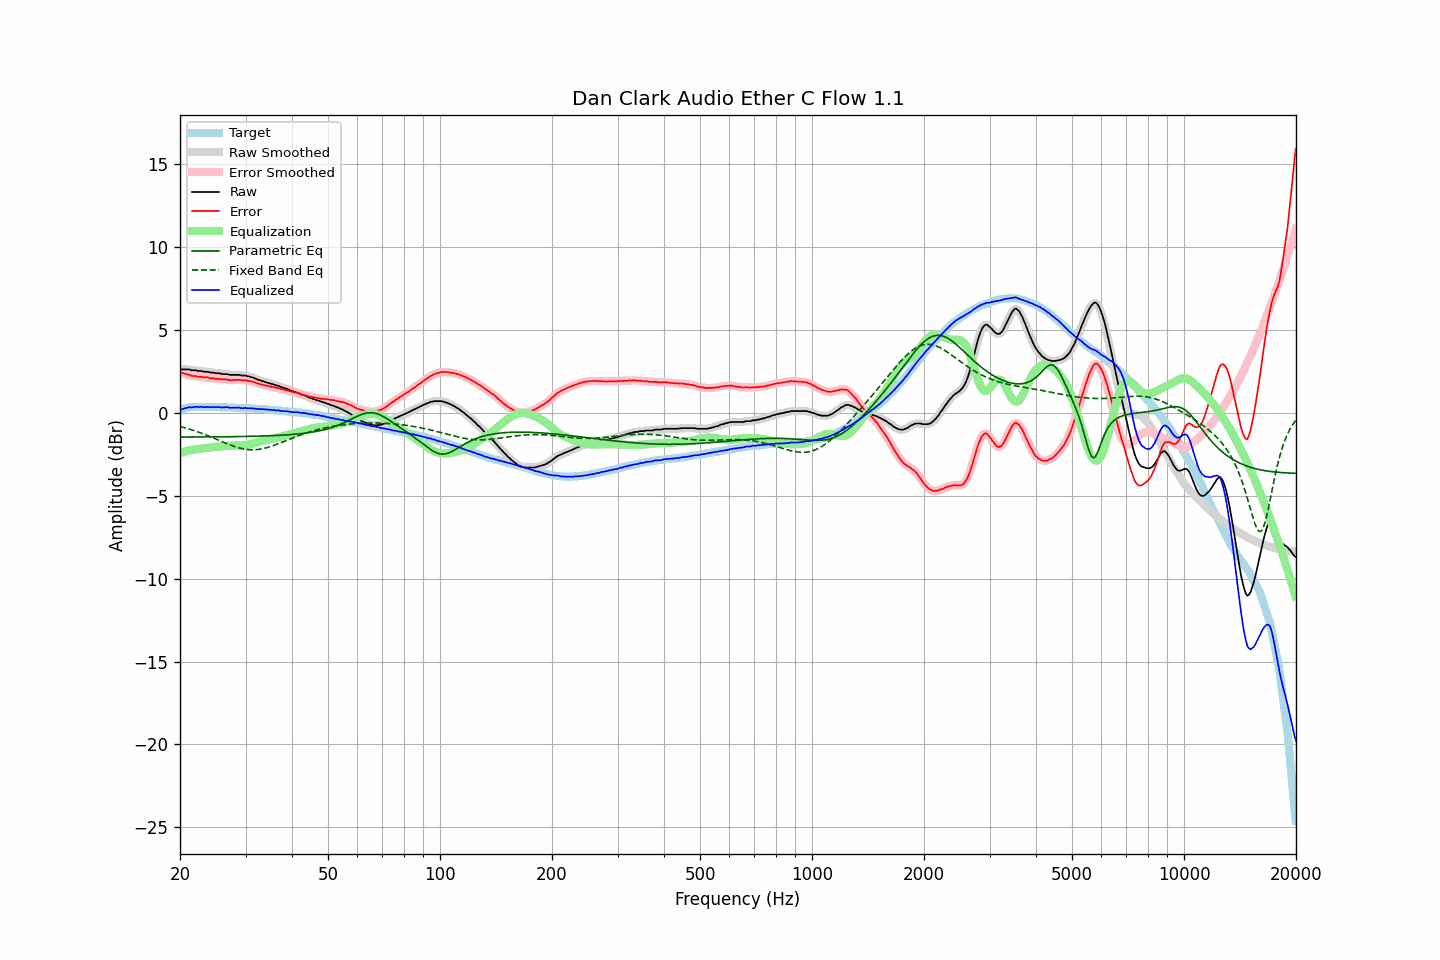

Values plotted in this chart, from the file beside it:
frequency, raw, error, smoothed, error_smoothed, equalization, parametric_eq, fixed_band_eq, equalized_raw, equalized_smoothed, target
20.00, 2.61, 2.44, 2.61, 2.44, -2.44, -1.47, -0.83, 0.17, 0.17, 0.18
20.20, 2.61, 2.41, 2.61, 2.41, -2.41, -1.47, -0.86, 0.21, 0.21, 0.21
20.40, 2.61, 2.38, 2.61, 2.38, -2.38, -1.47, -0.88, 0.24, 0.24, 0.24
20.61, 2.61, 2.36, 2.61, 2.35, -2.35, -1.46, -0.91, 0.27, 0.27, 0.26
20.81, 2.61, 2.33, 2.62, 2.33, -2.32, -1.46, -0.93, 0.29, 0.30, 0.29
21.02, 2.61, 2.30, 2.61, 2.30, -2.29, -1.46, -0.96, 0.32, 0.32, 0.32
21.23, 2.61, 2.29, 2.60, 2.27, -2.27, -1.46, -0.99, 0.34, 0.33, 0.33
21.44, 2.56, 2.23, 2.58, 2.24, -2.25, -1.46, -1.02, 0.31, 0.33, 0.34
21.66, 2.56, 2.22, 2.57, 2.23, -2.23, -1.46, -1.05, 0.33, 0.34, 0.35
21.87, 2.56, 2.22, 2.56, 2.21, -2.21, -1.46, -1.08, 0.35, 0.34, 0.35
22.09, 2.56, 2.21, 2.55, 2.20, -2.20, -1.46, -1.12, 0.37, 0.35, 0.35
22.31, 2.52, 2.17, 2.54, 2.18, -2.18, -1.46, -1.15, 0.34, 0.36, 0.35
22.54, 2.52, 2.17, 2.53, 2.17, -2.17, -1.46, -1.18, 0.35, 0.35, 0.35
22.76, 2.52, 2.17, 2.51, 2.16, -2.16, -1.46, -1.22, 0.36, 0.35, 0.35
22.99, 2.50, 2.16, 2.50, 2.15, -2.15, -1.46, -1.26, 0.35, 0.35, 0.34
23.22, 2.47, 2.13, 2.49, 2.14, -2.14, -1.46, -1.29, 0.33, 0.35, 0.34
23.45, 2.47, 2.13, 2.47, 2.13, -2.13, -1.46, -1.33, 0.34, 0.35, 0.34
23.69, 2.47, 2.13, 2.46, 2.12, -2.12, -1.46, -1.37, 0.36, 0.35, 0.34
23.92, 2.45, 2.11, 2.45, 2.10, -2.10, -1.46, -1.41, 0.35, 0.35, 0.34
24.16, 2.42, 2.07, 2.44, 2.09, -2.09, -1.46, -1.45, 0.33, 0.35, 0.35
24.40, 2.42, 2.07, 2.42, 2.07, -2.08, -1.45, -1.49, 0.34, 0.34, 0.35
24.65, 2.42, 2.08, 2.41, 2.06, -2.07, -1.45, -1.53, 0.36, 0.34, 0.34
24.89, 2.38, 2.04, 2.40, 2.06, -2.06, -1.45, -1.57, 0.33, 0.34, 0.34
25.14, 2.38, 2.05, 2.39, 2.05, -2.05, -1.45, -1.61, 0.34, 0.34, 0.34
25.39, 2.38, 2.05, 2.37, 2.04, -2.04, -1.45, -1.65, 0.34, 0.34, 0.34
25.65, 2.37, 2.04, 2.36, 2.03, -2.03, -1.45, -1.69, 0.34, 0.33, 0.34
25.91, 2.33, 2.01, 2.35, 2.02, -2.02, -1.45, -1.73, 0.31, 0.33, 0.33
26.16, 2.33, 2.01, 2.34, 2.01, -2.01, -1.45, -1.77, 0.32, 0.33, 0.33
26.43, 2.33, 2.01, 2.33, 2.01, -2.00, -1.45, -1.81, 0.33, 0.33, 0.32
26.69, 2.33, 2.01, 2.33, 2.00, -1.99, -1.45, -1.85, 0.34, 0.33, 0.32
26.96, 2.31, 1.99, 2.31, 1.99, -1.99, -1.44, -1.89, 0.33, 0.32, 0.32
27.23, 2.28, 1.96, 2.29, 1.97, -1.98, -1.44, -1.93, 0.30, 0.31, 0.32
27.50, 2.28, 1.96, 2.28, 1.96, -1.98, -1.44, -1.97, 0.30, 0.30, 0.32
27.77, 2.28, 1.97, 2.28, 1.97, -1.98, -1.44, -2.00, 0.31, 0.30, 0.31
28.05, 2.28, 1.97, 2.28, 1.98, -1.98, -1.44, -2.04, 0.31, 0.31, 0.31
28.33, 2.28, 1.98, 2.29, 1.98, -1.97, -1.44, -2.07, 0.31, 0.31, 0.30
28.62, 2.28, 1.99, 2.28, 1.99, -1.97, -1.44, -2.10, 0.31, 0.31, 0.30
28.90, 2.28, 1.99, 2.27, 1.98, -1.97, -1.43, -2.12, 0.31, 0.30, 0.30
29.19, 2.25, 1.97, 2.26, 1.97, -1.97, -1.43, -2.15, 0.28, 0.29, 0.29
29.48, 2.24, 1.95, 2.25, 1.96, -1.97, -1.43, -2.17, 0.28, 0.28, 0.29
29.78, 2.24, 1.96, 2.24, 1.95, -1.96, -1.43, -2.19, 0.28, 0.28, 0.28
30.08, 2.24, 1.96, 2.23, 1.95, -1.95, -1.43, -2.20, 0.30, 0.28, 0.28
30.38, 2.19, 1.92, 2.21, 1.94, -1.93, -1.43, -2.22, 0.26, 0.28, 0.27
30.68, 2.19, 1.92, 2.18, 1.92, -1.91, -1.42, -2.23, 0.28, 0.27, 0.27
30.99, 2.15, 1.90, 2.16, 1.90, -1.89, -1.42, -2.23, 0.26, 0.27, 0.26
31.30, 2.13, 1.88, 2.13, 1.88, -1.87, -1.42, -2.23, 0.26, 0.26, 0.26
31.61, 2.10, 1.85, 2.09, 1.84, -1.84, -1.42, -2.23, 0.26, 0.25, 0.26
31.93, 2.05, 1.81, 2.06, 1.81, -1.81, -1.41, -2.23, 0.24, 0.24, 0.24
32.24, 2.01, 1.78, 2.02, 1.78, -1.79, -1.41, -2.22, 0.23, 0.23, 0.23
32.57, 1.98, 1.75, 1.98, 1.75, -1.76, -1.41, -2.21, 0.23, 0.22, 0.23
32.89, 1.95, 1.72, 1.95, 1.72, -1.73, -1.41, -2.19, 0.23, 0.22, 0.23
33.22, 1.91, 1.70, 1.92, 1.70, -1.70, -1.40, -2.18, 0.21, 0.22, 0.22
33.55, 1.89, 1.68, 1.89, 1.67, -1.67, -1.40, -2.16, 0.22, 0.21, 0.22
33.89, 1.85, 1.65, 1.85, 1.65, -1.65, -1.40, -2.13, 0.20, 0.20, 0.20
34.23, 1.82, 1.62, 1.83, 1.63, -1.63, -1.39, -2.11, 0.19, 0.20, 0.20
34.57, 1.79, 1.60, 1.79, 1.60, -1.61, -1.39, -2.08, 0.19, 0.19, 0.19
34.92, 1.77, 1.60, 1.77, 1.59, -1.59, -1.39, -2.05, 0.19, 0.18, 0.18
35.27, 1.73, 1.56, 1.74, 1.57, -1.57, -1.38, -2.01, 0.17, 0.17, 0.18
35.62, 1.72, 1.56, 1.71, 1.55, -1.55, -1.38, -1.98, 0.17, 0.16, 0.16
35.97, 1.68, 1.53, 1.68, 1.53, -1.53, -1.37, -1.95, 0.15, 0.16, 0.15
... 635 more rows
